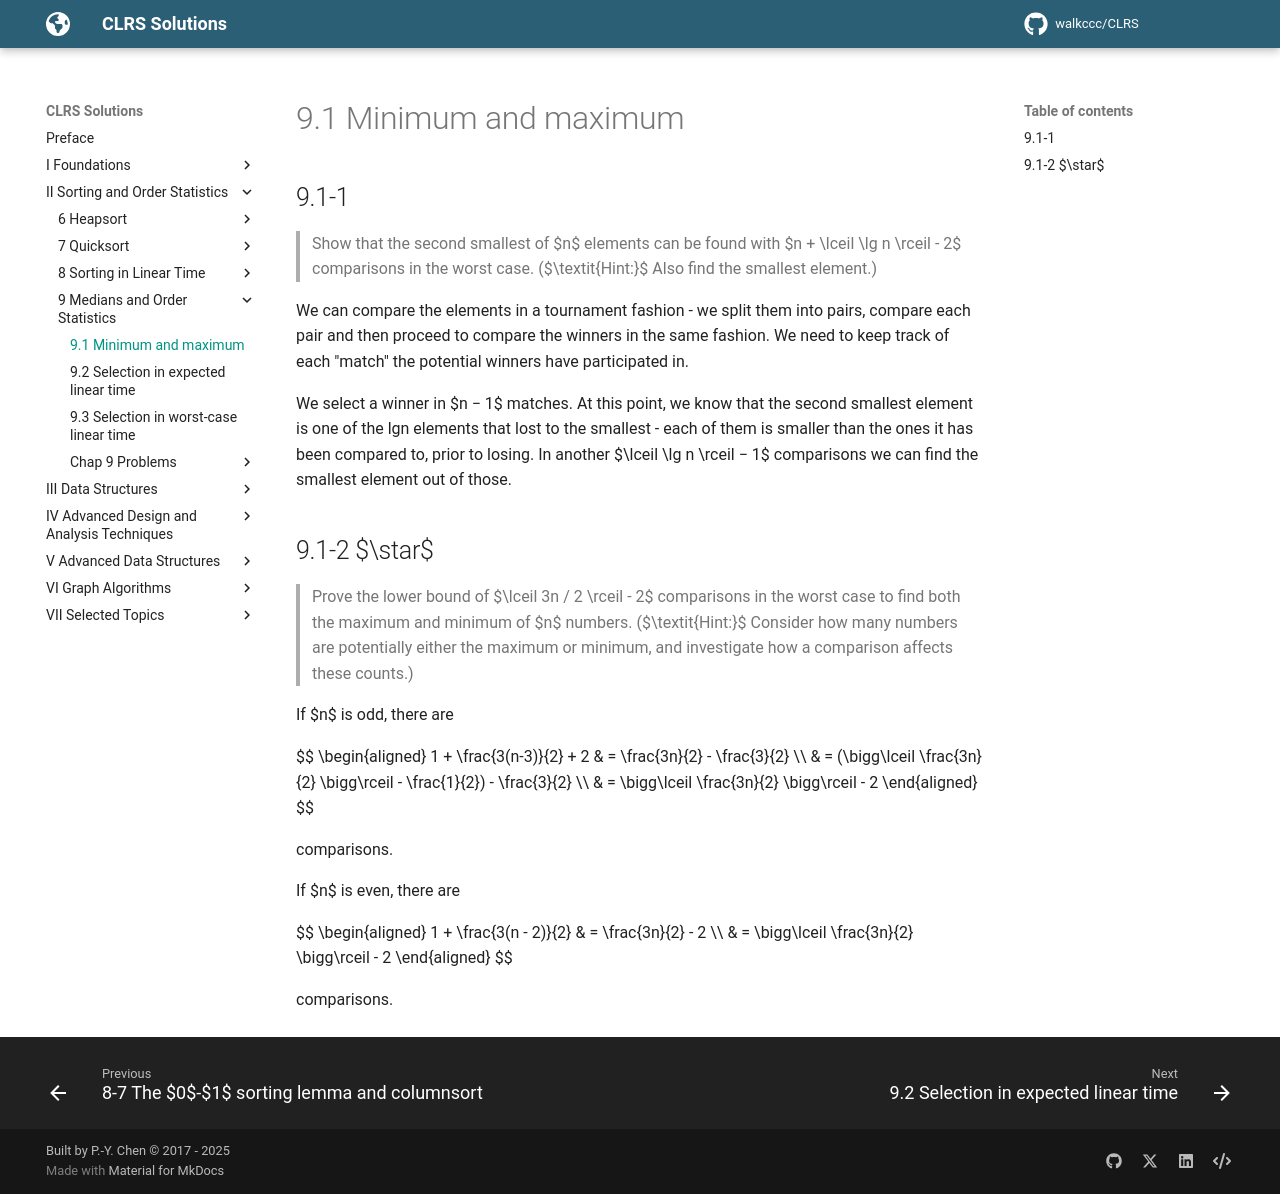

repository: walkccc/CLRS · page: Chap09/9.1/index.html · generator: mkdocs

## 9.1-1

> Show that the second smallest of $n$ elements can be found with $n + \lceil \lg n \rceil - 2$ comparisons in the worst case. ($\textit{Hint:}$ Also find the smallest element.)

We can compare the elements in a tournament fashion - we split them into pairs, compare each pair and then proceed to compare the winners in the same fashion. We need to keep track of each "match" the potential winners have participated in.

We select a winner in $n − 1$ matches. At this point, we know that the second smallest element is one of the lgn elements that lost to the smallest - each of them is smaller than the ones it has been compared to, prior to losing. In another $\lceil \lg n \rceil − 1$ comparisons we can find the smallest element out of those.

## 9.1-2 $\star$

> Prove the lower bound of $\lceil 3n / 2 \rceil - 2$ comparisons in the worst case to find both the maximum and minimum of $n$ numbers. ($\textit{Hint:}$ Consider how many numbers are potentially either the maximum or minimum, and investigate how a comparison affects these counts.)

If $n$ is odd, there are

$$
\begin{aligned}
1 + \frac{3(n-3)}{2} + 2
    & = \frac{3n}{2} - \frac{3}{2} \\\\
    & = (\bigg\lceil \frac{3n}{2} \bigg\rceil - \frac{1}{2}) - \frac{3}{2} \\\\
    & = \bigg\lceil \frac{3n}{2} \bigg\rceil - 2
\end{aligned}
$$

comparisons.

If $n$ is even, there are

$$
\begin{aligned}
1 + \frac{3(n - 2)}{2}
    & = \frac{3n}{2} - 2 \\\\
    & = \bigg\lceil \frac{3n}{2} \bigg\rceil - 2
\end{aligned}
$$

comparisons.
